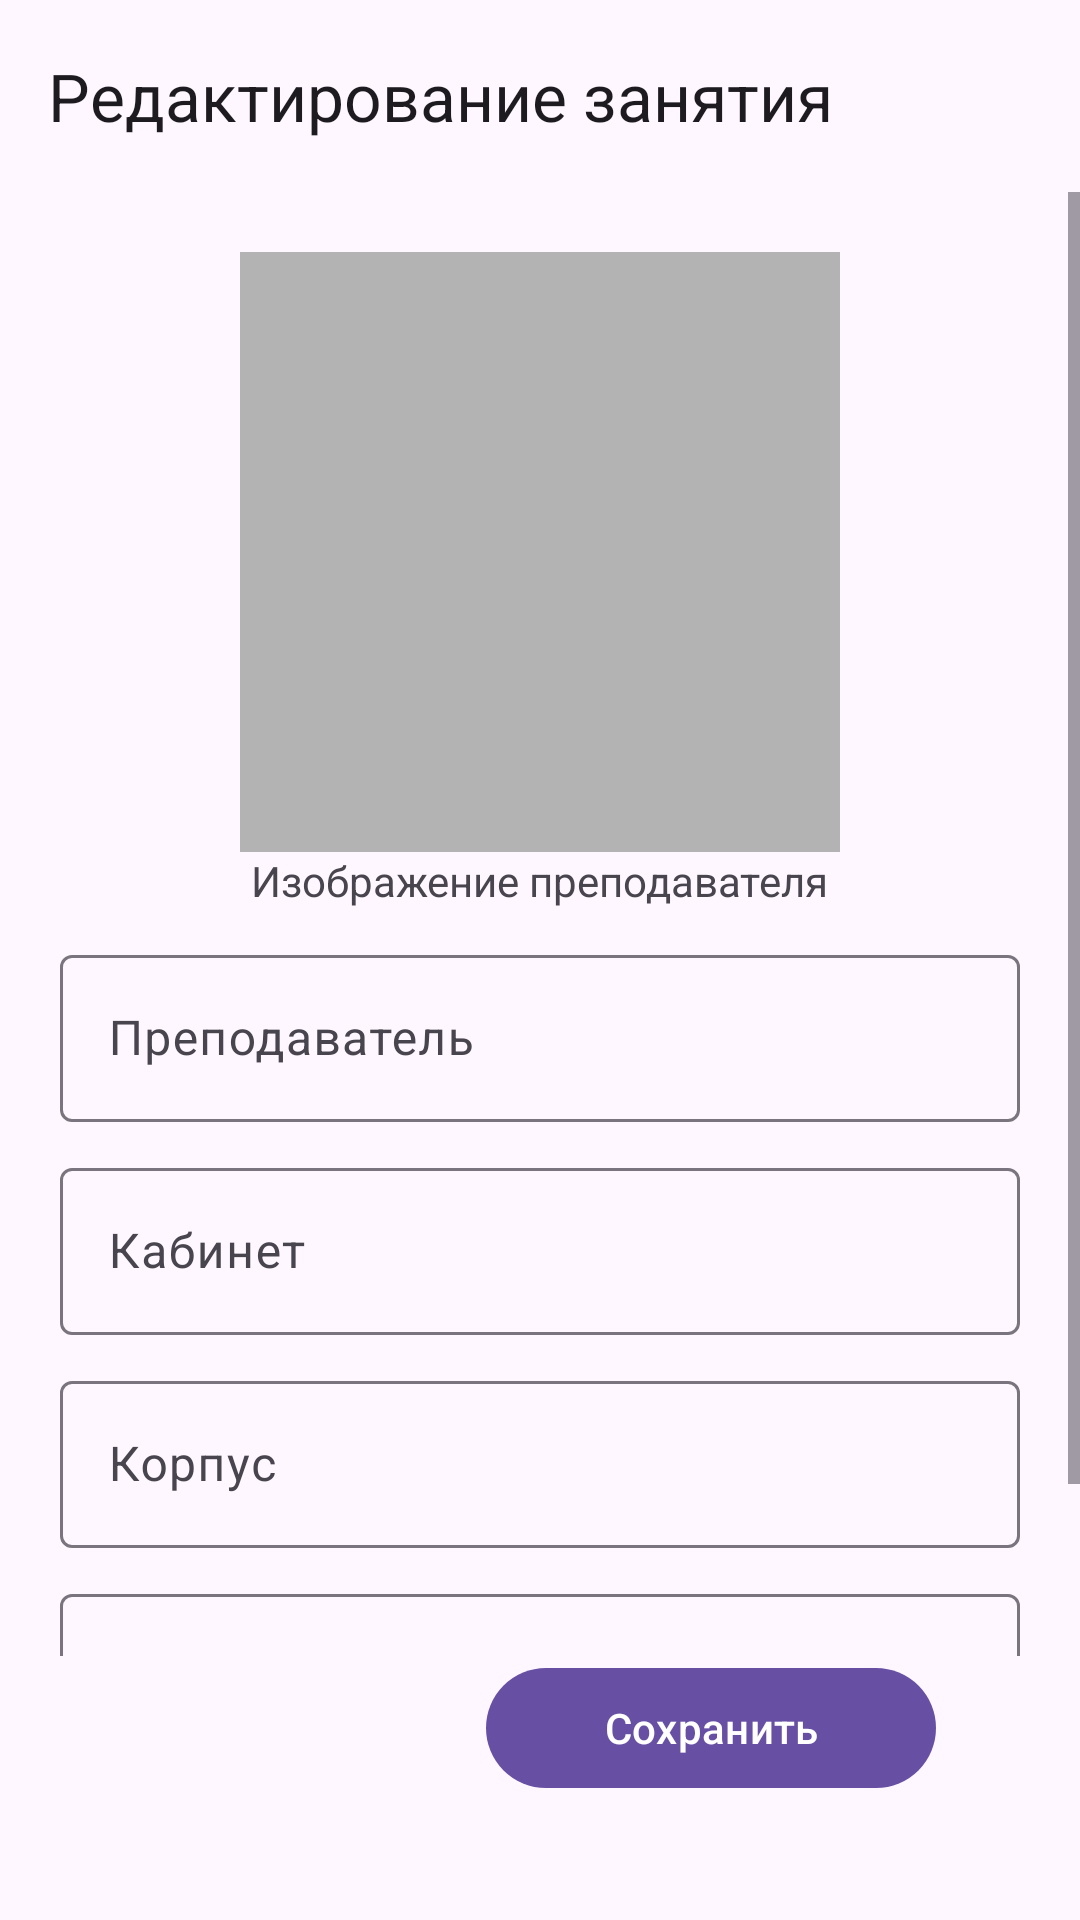

Layout XML and referenced resources for this Android screen:
<!-- AndroidManifest.xml: activity theme Theme.AllToDo.NoActionBar -->
<!-- res/layout/activity_item_edit.xml -->
<?xml version="1.0" encoding="utf-8"?>
<androidx.constraintlayout.widget.ConstraintLayout xmlns:android="http://schemas.android.com/apk/res/android"
    xmlns:tools="http://schemas.android.com/tools"
    android:layout_width="match_parent"
    android:layout_height="match_parent"
    xmlns:app="http://schemas.android.com/apk/res-auto"
    >

    <com.google.android.material.appbar.AppBarLayout
        android:id="@+id/appbar_layout"
        android:layout_width="match_parent"
        android:layout_height="wrap_content"
        app:layout_constraintTop_toTopOf="parent"
        app:layout_constraintStart_toStartOf="parent"
        app:layout_constraintEnd_toEndOf="parent">

        <com.google.android.material.appbar.MaterialToolbar
            android:id="@+id/toolbar"
            android:layout_width="match_parent"
            app:title="Редактирование занятия"
            android:layout_height="?attr/actionBarSize" />

    </com.google.android.material.appbar.AppBarLayout>

    <androidx.constraintlayout.widget.ConstraintLayout
        android:layout_width="match_parent"
        android:layout_height="0dp"
        app:layout_constraintEnd_toEndOf="parent"
        app:layout_constraintStart_toStartOf="parent"
        app:layout_constraintBottom_toBottomOf="parent"
        app:layout_constraintTop_toBottomOf="@id/appbar_layout"
        >

        <ScrollView
            android:layout_width="match_parent"
            android:layout_height="0dp"
            app:layout_constraintTop_toTopOf="parent"
            app:layout_constraintStart_toStartOf="parent"
            app:layout_constraintEnd_toEndOf="parent"
            app:layout_constraintBottom_toTopOf="@id/save_button"
            >

            <LinearLayout
                android:layout_width="match_parent"
                android:layout_height="wrap_content"
                android:orientation="vertical"
                android:padding="20dp"
                >

                <LinearLayout
                    android:layout_width="wrap_content"
                    android:layout_height="wrap_content"
                    android:orientation="vertical"
                    android:layout_gravity="center"
                    android:layout_marginBottom="10dp"
                    >

                    <ImageView
                        android:id="@+id/task_image"
                        android:layout_width="200dp"
                        android:layout_height="200dp"
                        android:scaleType="centerCrop"
                        android:background="#B3B3B3"
                        android:layout_gravity="center"
                        />
                    <TextView
                        android:layout_width="wrap_content"
                        android:layout_height="match_parent"
                        android:text="@string/image"
                        android:layout_gravity="center"
                        />

                </LinearLayout>

                <com.google.android.material.textfield.TextInputLayout
                    android:id="@+id/title_text_input_layout"
                    android:layout_width="match_parent"
                    android:layout_height="wrap_content"
                    android:layout_marginBottom="10dp"
                    android:hint="@string/title"
                    >

                    <com.google.android.material.textfield.TextInputEditText
                        android:id="@+id/title_text_field"
                        android:layout_width="match_parent"
                        android:layout_height="wrap_content"
                        android:imeOptions="actionDone"
                        android:inputType="text"
                        android:singleLine="true" />

                </com.google.android.material.textfield.TextInputLayout>

                <com.google.android.material.textfield.TextInputLayout
                    android:id="@+id/description_text_input_layout"
                    android:layout_width="match_parent"
                    android:layout_height="wrap_content"
                    android:layout_marginBottom="10dp"
                    android:hint="@string/description"
                    >

                    <com.google.android.material.textfield.TextInputEditText
                        android:id="@+id/description_text_field"
                        android:layout_width="match_parent"
                        android:layout_height="wrap_content"
                        android:imeOptions="actionDone"
                        android:inputType="textMultiLine"
                        android:singleLine="true" />

                </com.google.android.material.textfield.TextInputLayout>

                <com.google.android.material.textfield.TextInputLayout
                    android:id="@+id/time_text_input_layout"
                    android:layout_width="match_parent"
                    android:layout_height="wrap_content"
                    android:layout_marginBottom="10dp"
                    android:hint="@string/time"
                    >

                    <com.google.android.material.textfield.TextInputEditText
                        android:id="@+id/time_text_field"
                        android:layout_width="match_parent"
                        android:layout_height="wrap_content"
                        android:imeOptions="actionDone"
                        android:inputType="numberSigned"
                        android:singleLine="true" />

                </com.google.android.material.textfield.TextInputLayout>

                <com.google.android.material.textfield.TextInputLayout
                    android:id="@+id/creation_date_text_input_layout"
                    android:layout_width="match_parent"
                    android:layout_height="wrap_content"
                    android:hint="@string/created_date"
                    android:layout_marginBottom="10dp"
                    >

                    <com.google.android.material.textfield.TextInputEditText
                        android:id="@+id/creation_date_text_field"
                        android:layout_width="match_parent"
                        android:layout_height="wrap_content"
                        android:imeOptions="actionDone"
                        android:editable="false"
                        android:inputType="none"
                        android:focusable="false"
                        android:singleLine="true"
                        tools:ignore="Deprecated" />

                </com.google.android.material.textfield.TextInputLayout>

            </LinearLayout>
        </ScrollView>

        <com.google.android.material.button.MaterialButton
            android:id="@+id/save_button"
            android:layout_width="150dp"
            android:layout_height="0dp"
            android:layout_margin="40dp"
            android:layout_marginBottom="40dp"
            android:text="@string/save_button"
            app:layout_constraintBottom_toBottomOf="parent"
            app:layout_constraintEnd_toEndOf="parent"
            app:layout_constraintHorizontal_bias="0.938"
            app:layout_constraintStart_toStartOf="parent" />

    </androidx.constraintlayout.widget.ConstraintLayout>

</androidx.constraintlayout.widget.ConstraintLayout>
<!-- resources referenced by this layout -->
<resources>
  <string name="created_date">Дата и время</string>
  <string name="description">Кабинет</string>
  <string name="image">Изображение преподавателя</string>
  <string name="save_button">Сохранить</string>
  <string name="time">Корпус</string>
  <string name="title">Преподаватель</string>
  <style name="Theme.AllToDo.NoActionBar" parent="Theme.Material3.Light.NoActionBar">
          <item name="windowActionBar">false</item>
          <item name="windowNoTitle">true</item>
      </style>
</resources>
